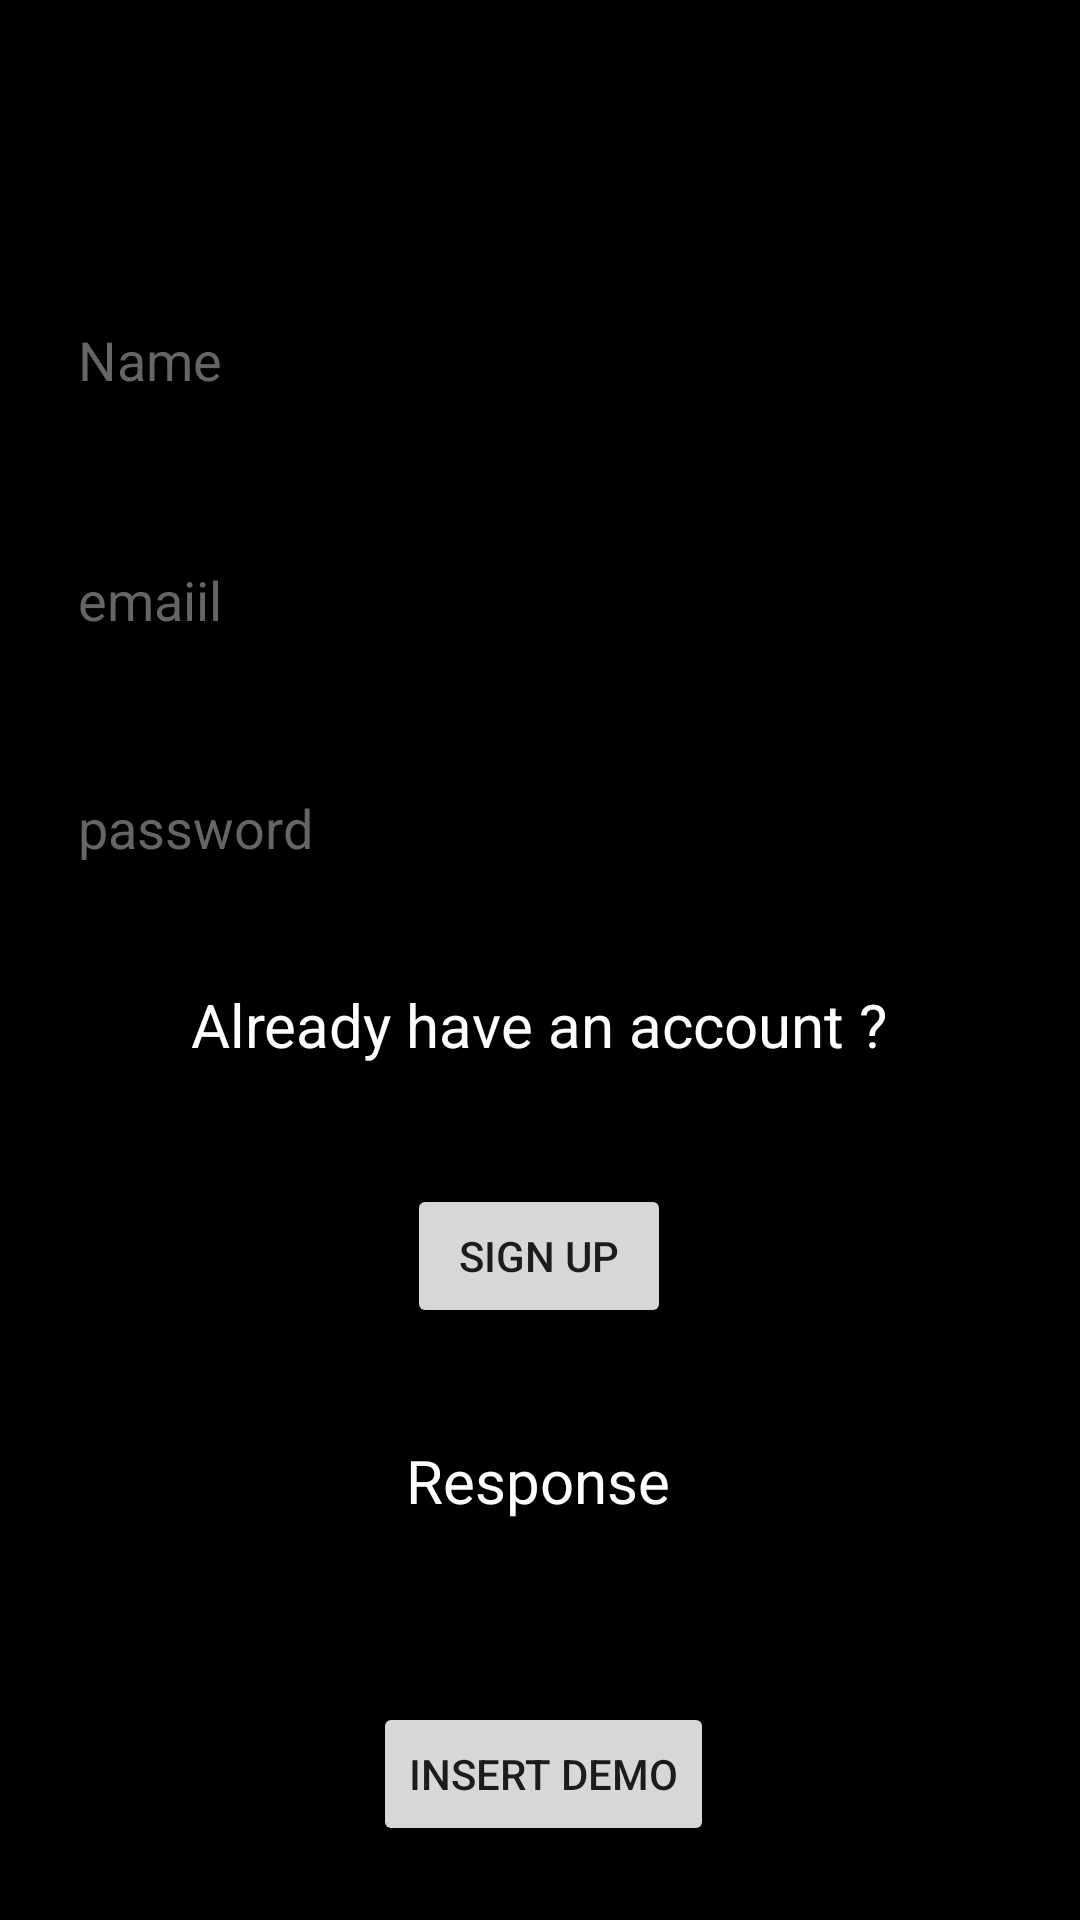

Produce the Android XML layout that renders to this screen, including the resource entries it uses.
<!-- AndroidManifest.xml: application theme Theme.RestApiVolleyDemo -->
<!-- res/layout/activity_sign_up.xml -->
<?xml version="1.0" encoding="utf-8"?>
<androidx.constraintlayout.widget.ConstraintLayout xmlns:android="http://schemas.android.com/apk/res/android"
    xmlns:app="http://schemas.android.com/apk/res-auto"
    xmlns:tools="http://schemas.android.com/tools"
    android:layout_width="match_parent"
    android:background="@color/black"
    android:layout_height="match_parent"
    tools:context=".MainActivity">

    <EditText
        android:id="@+id/name"
        android:layout_width="0dp"
        android:layout_height="40dp"
        android:paddingStart="10dp"
        android:layout_marginStart="16dp"
        android:layout_marginTop="100dp"
        android:layout_marginEnd="16dp"
        android:background="@drawable/tv_bg"
        android:ems="10"
        android:hint="Name"
        android:textColorHint="#656565"
        android:textColor="@color/black"
        android:inputType="textPersonName"
        app:layout_constraintEnd_toEndOf="parent"
        app:layout_constraintHorizontal_bias="0.497"
        app:layout_constraintStart_toStartOf="parent"
        app:layout_constraintTop_toTopOf="parent" />

    <EditText
        android:id="@+id/email"
        android:layout_width="0dp"
        android:layout_height="40dp"
        android:layout_marginTop="40dp"
        android:paddingStart="10dp"
        android:background="@drawable/tv_bg"
        android:ems="10"
        android:hint="emaiil"
        android:inputType="textEmailAddress"
        android:textColorHint="#656565"
        android:textColor="@color/black"
        app:layout_constraintEnd_toEndOf="@+id/name"
        app:layout_constraintHorizontal_bias="0.0"
        app:layout_constraintStart_toStartOf="@+id/name"
        app:layout_constraintTop_toBottomOf="@+id/name" />

    <EditText
        android:id="@+id/pass"
        android:layout_width="0dp"
        android:layout_height="40dp"
        android:layout_marginTop="116dp"
        android:background="@drawable/tv_bg"
        android:ems="10"
        android:hint="password"
        android:inputType="textEmailAddress"
        android:paddingStart="10dp"
        android:textColor="@color/black"
        android:textColorHint="#656565"
        app:layout_constraintEnd_toEndOf="@+id/name"
        app:layout_constraintHorizontal_bias="0.0"
        app:layout_constraintStart_toStartOf="@+id/name"
        app:layout_constraintTop_toBottomOf="@+id/name" />

    <Button
        android:id="@+id/button"
        android:layout_width="wrap_content"
        android:layout_height="wrap_content"
        android:text="Sign Up"
        app:layout_constraintBottom_toBottomOf="parent"
        app:layout_constraintEnd_toEndOf="@+id/email"
        app:layout_constraintHorizontal_bias="0.498"
        app:layout_constraintStart_toStartOf="@+id/email"
        app:layout_constraintTop_toBottomOf="@+id/textView"
        app:layout_constraintVertical_bias="0.167" />

    <Button
        android:id="@+id/buttonDemp"
        android:layout_width="wrap_content"
        android:layout_height="wrap_content"
        android:text="Insert Demo"
        app:layout_constraintBottom_toBottomOf="parent"
        app:layout_constraintEnd_toEndOf="@+id/email"
        app:layout_constraintHorizontal_bias="0.505"
        app:layout_constraintStart_toStartOf="@+id/email"
        app:layout_constraintTop_toBottomOf="@+id/textView"
        app:layout_constraintVertical_bias="0.896" />

    <TextView
        android:id="@+id/textView"
        android:layout_width="wrap_content"
        android:layout_height="wrap_content"
        android:layout_marginTop="32dp"
        android:text="Already have an account ?"
        android:textColor="@color/white"
        android:textSize="20dp"
        app:layout_constraintEnd_toEndOf="parent"
        app:layout_constraintHorizontal_bias="0.497"
        app:layout_constraintStart_toStartOf="parent"
        app:layout_constraintTop_toBottomOf="@+id/pass" />

    <TextView
        android:id="@+id/textViewTV"
        android:layout_width="wrap_content"
        android:layout_height="wrap_content"
        android:layout_marginTop="184dp"
        android:text="Response"
        android:textColor="@color/white"
        android:textSize="20dp"
        app:layout_constraintEnd_toEndOf="parent"
        app:layout_constraintHorizontal_bias="0.497"
        app:layout_constraintStart_toStartOf="parent"
        app:layout_constraintTop_toBottomOf="@+id/pass" />


</androidx.constraintlayout.widget.ConstraintLayout>
<!-- resources referenced by this layout -->
<resources>
  <style name="Theme.RestApiVolleyDemo" parent="Theme.MaterialComponents.DayNight.DarkActionBar">
          
          <item name="colorPrimary">@color/purple_500</item>
          <item name="colorPrimaryVariant">@color/purple_700</item>
          <item name="colorOnPrimary">@color/white</item>
          
          <item name="colorSecondary">@color/teal_200</item>
          <item name="colorSecondaryVariant">@color/teal_700</item>
          <item name="colorOnSecondary">@color/black</item>
          
          <item name="android:statusBarColor" tools:targetApi="l">?attr/colorPrimaryVariant</item>
          
      </style>
  <!-- not gathered from this repository: default colours our renderer supplied (Android Studio template values) -->
  <color name="purple_500">#FF6200EE</color>
  <color name="purple_700">#FF3700B3</color>
  <color name="teal_200">#FF03DAC5</color>
  <color name="teal_700">#FF018786</color>
  <color name="black">#FF000000</color>
  <color name="white">#FFFFFFFF</color>
</resources>
